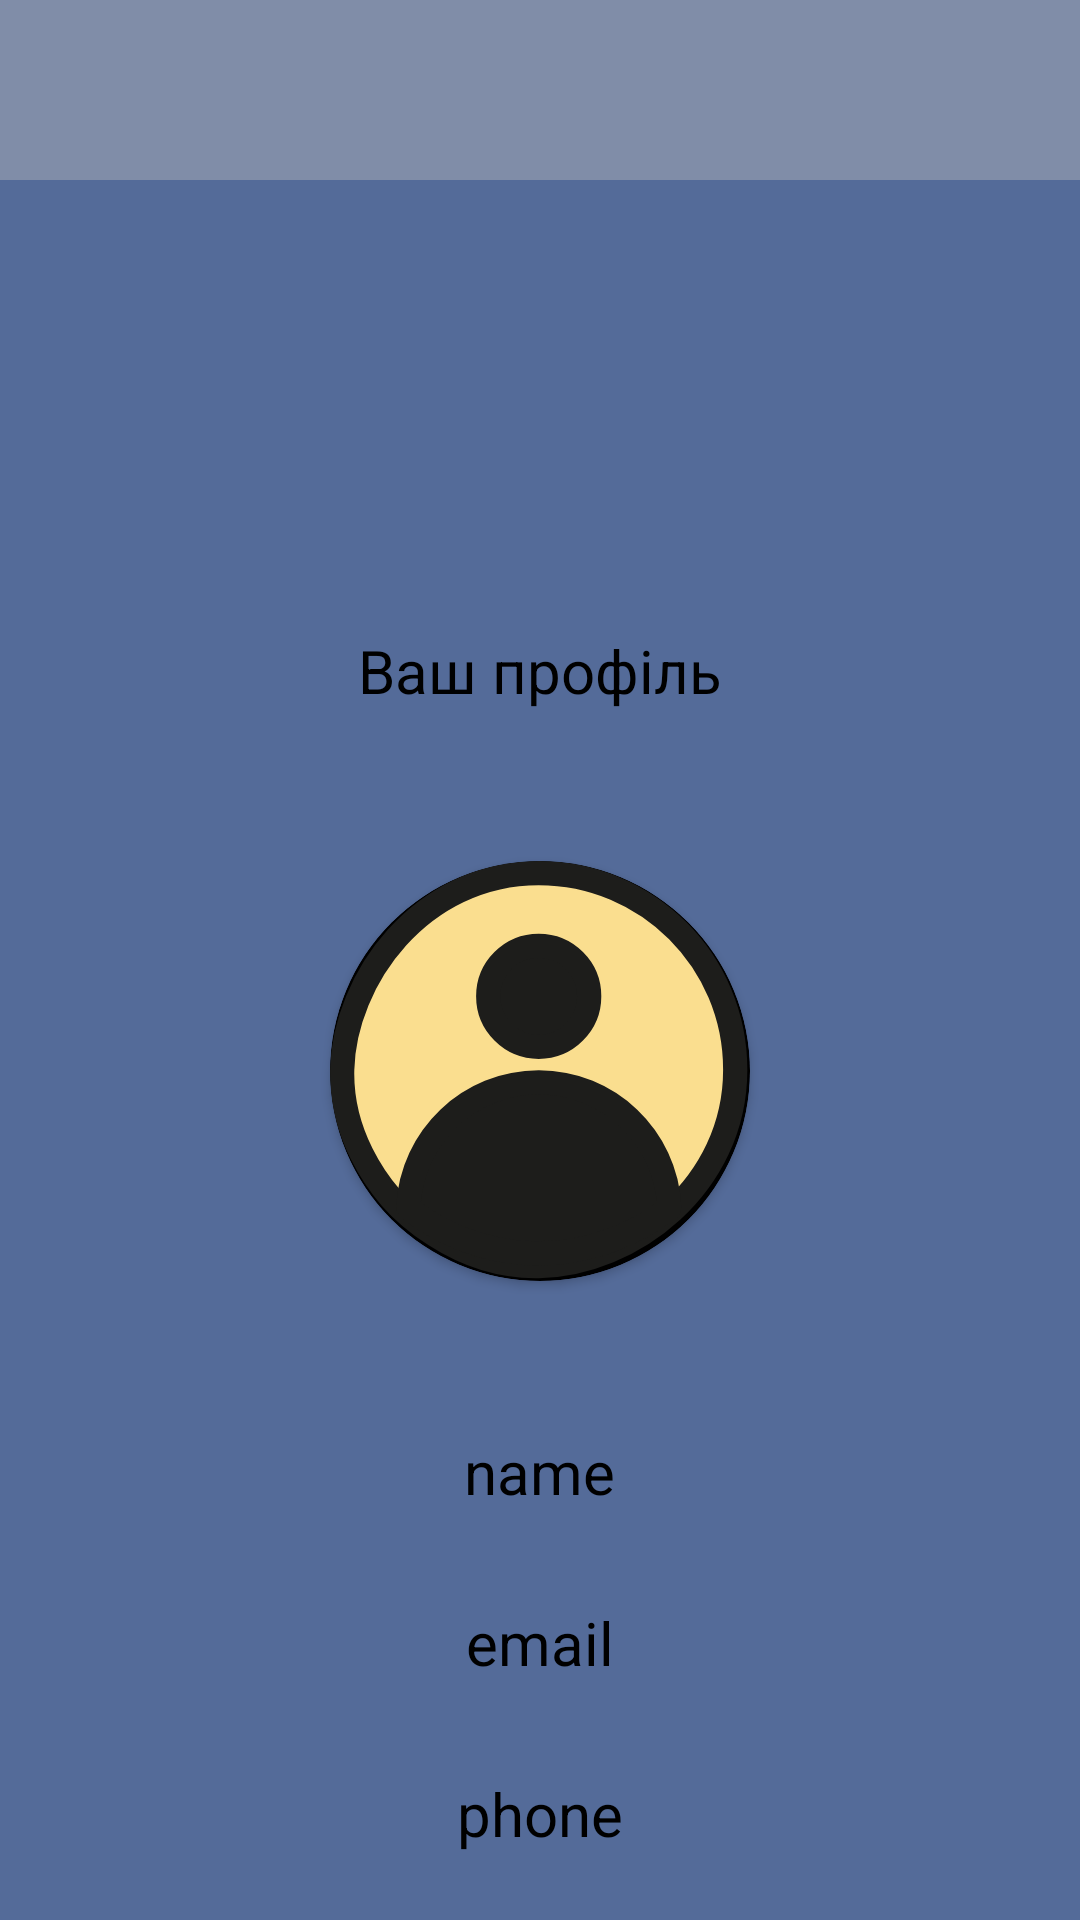

This screen was rendered from an Android layout file. Write that file and the resources it references.
<!-- AndroidManifest.xml: application theme Theme.Traine -->
<!-- res/layout/activity_profile.xml -->
<?xml version="1.0" encoding="utf-8"?>
<RelativeLayout
    xmlns:android="http://schemas.android.com/apk/res/android"
    xmlns:app="http://schemas.android.com/apk/res-auto"
    xmlns:tools="http://schemas.android.com/tools"
    android:id="@+id/root_profile"
    android:layout_width="match_parent"
    android:layout_height="match_parent"
    tools:context=".ProfileActivity"
    android:orientation="vertical"
    >

    <RelativeLayout
        android:id="@+id/linearLayout2"
        android:layout_width="match_parent"
        android:layout_height="60dp"
        android:background="#808da8">
        
        <ImageButton
            android:id="@+id/buttonToMainActivity"
            android:layout_width="wrap_content"
            android:layout_height="wrap_content"
            android:layout_margin="20dp"
            android:layout_centerVertical="true"
            android:layout_alignParentStart="true"
            android:background="@android:color/transparent"
            android:src="@drawable/ic_back_menu" />

        <androidx.appcompat.widget.Toolbar
            android:id="@+id/toolbar_profile"
            android:layout_width="48dp"
            android:layout_height="48dp"
            android:layout_margin="20dp"
            android:layout_gravity="center_vertical"
            android:layout_alignParentEnd="true"
            android:background="#808da8"
            android:gravity="center_vertical">
        </androidx.appcompat.widget.Toolbar>

    </RelativeLayout>

    <LinearLayout
        android:layout_width="match_parent"
        android:layout_height="match_parent"
        android:layout_below="@+id/linearLayout2"
        android:layout_marginTop="0dp"
        android:gravity="center_horizontal"
        android:orientation="vertical"
        android:background="#546b99">

        <TextView
            android:id="@+id/textView"
            android:layout_width="wrap_content"
            android:layout_height="wrap_content"
            android:layout_marginTop="150dp"
            android:textSize="20sp"
            android:layout_gravity="center"
            android:text="Ваш профіль"
            android:textColor="@color/black"/>

        <androidx.cardview.widget.CardView
            android:layout_width="wrap_content"
            android:layout_height="wrap_content"
            android:layout_gravity="center"
            android:layout_marginTop="50dp"
            app:cardCornerRadius="70dp"
            android:backgroundTint="@color/black">

            <ImageView
                android:id="@+id/imageView2"
                android:layout_width="140dp"
                android:layout_height="140dp"
                android:scaleType="centerCrop"
                app:srcCompat="@drawable/ic_profile"
                android:backgroundTint="@color/black"/>
        </androidx.cardview.widget.CardView>

        <TextView
            android:id="@+id/viewName"
            android:layout_width="wrap_content"
            android:layout_height="wrap_content"
            android:layout_gravity="center"
            android:layout_marginTop="50dp"
            android:textSize="20sp"
            android:textColor="@color/black"
            android:text="name" />

        <TextView
            android:id="@+id/emailView"
            android:layout_width="wrap_content"
            android:layout_height="wrap_content"
            android:layout_gravity="center"
            android:layout_marginTop="30dp"
            android:textSize="20sp"
            android:textColor="@color/black"
            android:text="email" />

        <TextView
            android:id="@+id/phoneView"
            android:layout_width="wrap_content"
            android:layout_height="wrap_content"
            android:layout_gravity="center"
            android:layout_marginTop="30dp"
            android:textSize="20sp"
            android:textColor="@color/black"
            android:text="phone" />




    </LinearLayout>

</RelativeLayout>
<!-- resources referenced by this layout -->
<resources>
  <color name="black">#FF000000</color>
  <!-- drawable ic_profile (drawable) -->
  <vector xmlns:android="http://schemas.android.com/apk/res/android"
      android:height="45dp"
      android:viewportHeight="52"
      android:viewportWidth="52"
      android:width="45dp">
        
      <path android:fillColor="#fade8f" android:pathData="m50.17,25.83c0,14.38 -12.77,24.13 -24.33,24.33 -10.58,0.19 -17.6,-7.66 -18.33,-8.5 -1.35,-1.56 -6.21,-7.55 -6,-15.83C1.78,14.64 11.26,1.5 25.84,1.5c13.44,0 24.33,10.89 24.33,24.33Z" android:strokeColor="#1d1d1b" android:strokeWidth="3"/>
        
      <path android:fillColor="#1d1d1b" android:pathData="m41.17,43.58c-1.81,1.32 -7.65,5.2 -15.99,4.99 -7.54,-0.19 -12.78,-3.62 -14.66,-4.99 -0.44,-0.26 -0.83,-0.53 -0.82,-0.84 0.44,-8.54 7.5,-15.33 16.15,-15.33s15.71,6.79 16.15,15.33c0.02,0.46 -0.36,0.84 -0.82,0.84Z" android:strokeColor="#1d1d1b" android:strokeWidth="3"/>
        
      <path android:fillColor="#1d1d1b" android:pathData="M25.84,16.75m-6.25,0a6.25,6.25 0,1 1,12.5 0a6.25,6.25 0,1 1,-12.5 0" android:strokeColor="#1d1d1b" android:strokeWidth="3"/>
      
  </vector>
  <style name="Theme.Traine" parent="Base.Theme.Traine" />
  <style name="Base.Theme.Traine" parent="Theme.MaterialComponents.DayNight.NoActionBar">
  
      </style>
</resources>
